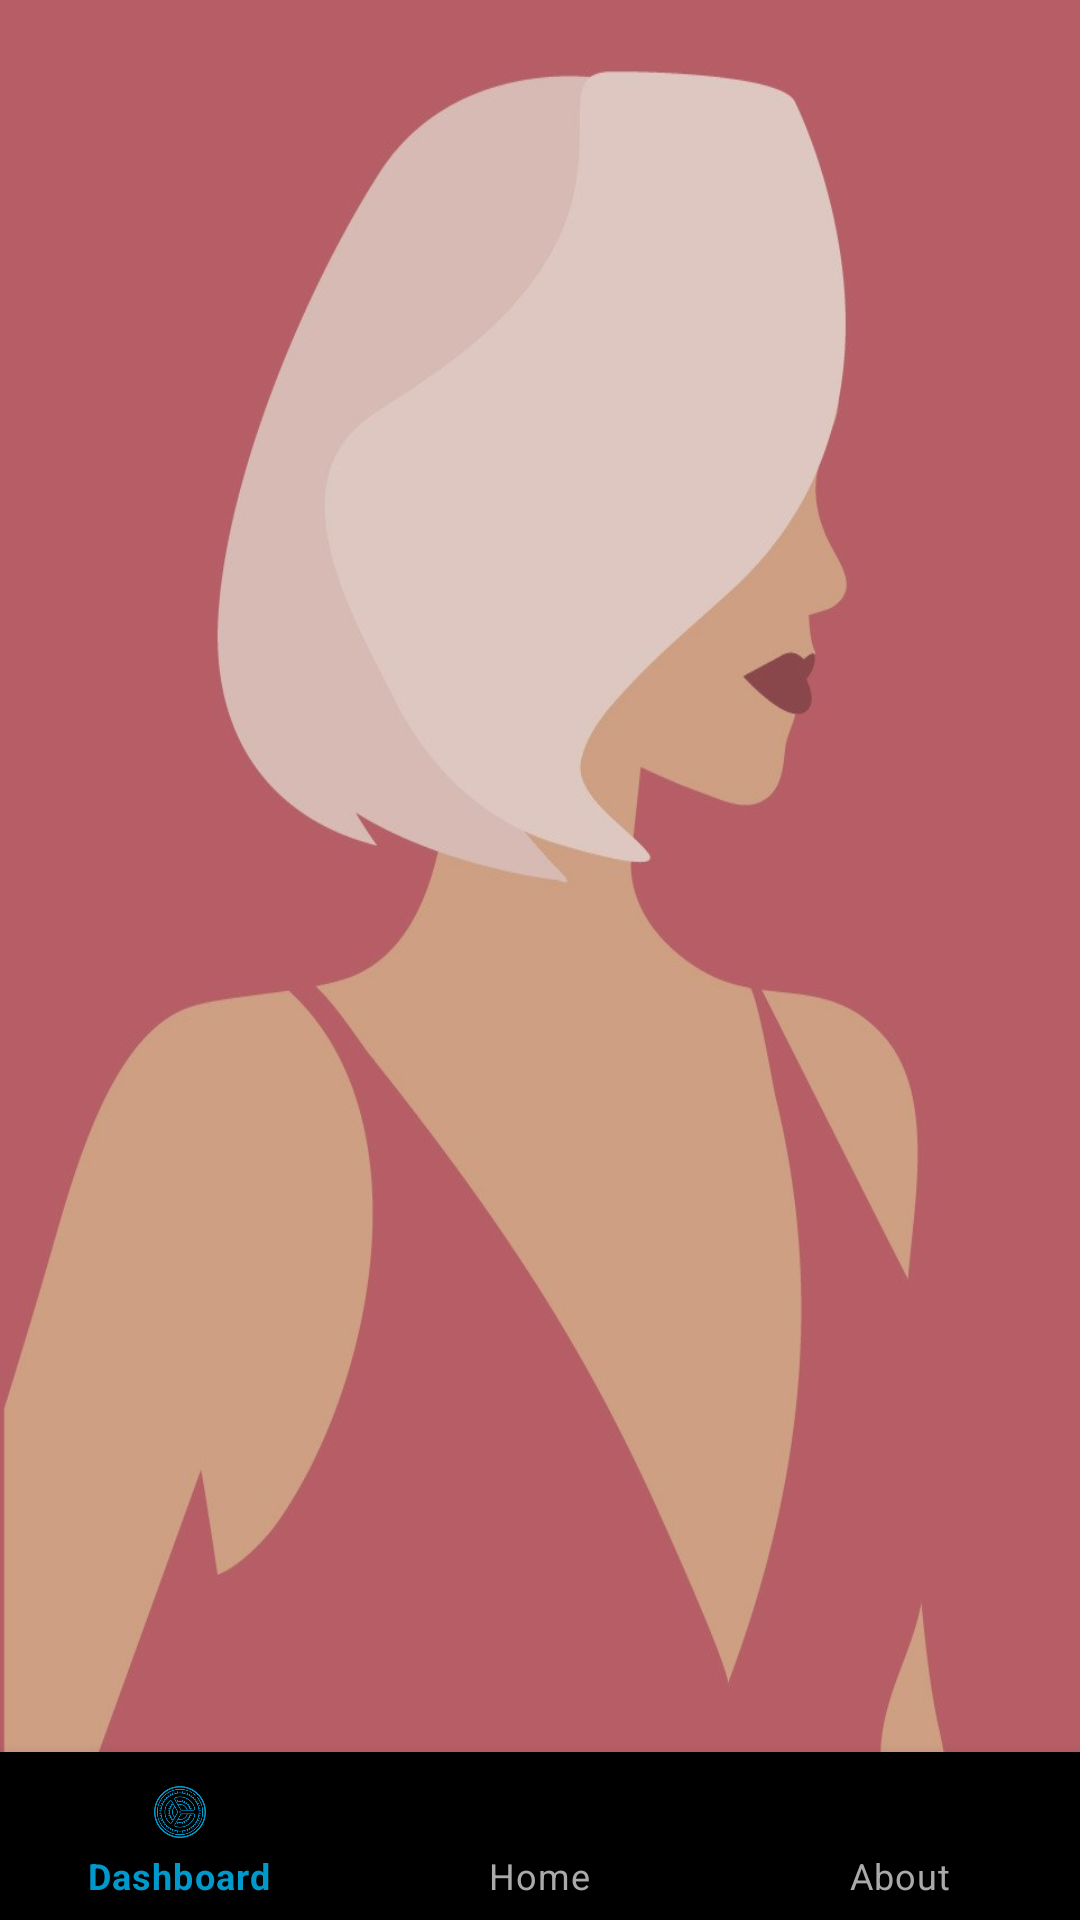

Here is an Android app screen rendered from its layout file. Give the layout XML and the strings, colors and styles it references.
<!-- AndroidManifest.xml: application theme Theme.MyApplication -->
<!-- res/layout/activity_main.xml -->
<?xml version="1.0" encoding="utf-8"?>
<RelativeLayout xmlns:android="http://schemas.android.com/apk/res/android"
    xmlns:app="http://schemas.android.com/apk/res-auto"
    xmlns:tools="http://schemas.android.com/tools"
    android:layout_width="match_parent"
    android:layout_height="match_parent"
    android:layout_centerHorizontal="true"
    android:background="@drawable/lkhdfjkhskfkjkdjkbvsdu"
    tools:context=".MainActivity">

    <com.google.android.material.bottomnavigation.BottomNavigationView
        android:id="@+id/bottom_navigation"
        android:layout_width="match_parent"
        android:layout_height="wrap_content"
        android:layout_alignParentBottom="true"
        app:itemBackground="@color/black"
        app:itemIconTint="@drawable/selector"
        app:itemTextColor="@drawable/selector"
        app:menu="@menu/menu_navigation" />

    <EditText
        android:id="@+id/verifyTextView"
        android:layout_width="wrap_content"
        android:layout_height="wrap_content"
        android:layout_centerInParent="true"

        android:ems="10"
        android:hint="Email Address"
        android:inputType="textEmailAddress"
        android:visibility="gone" />

    <Button
        android:id="@+id/verifyButtom"
        android:layout_width="143dp"
        android:layout_height="89dp"
        android:layout_above="@+id/bottom_navigation"
        android:layout_below="@+id/verifyTextView"
        android:layout_alignParentStart="true"
        android:layout_alignParentEnd="true"
        android:layout_marginStart="133dp"
        android:layout_marginTop="35dp"
        android:layout_marginEnd="135dp"
        android:layout_marginBottom="221dp"
        android:text="Verify"
        android:visibility="gone" />

    <Button
        android:id="@+id/Logout"
        android:layout_width="170dp"
        android:layout_height="89dp"
        android:layout_alignParentStart="true"
        android:layout_alignParentTop="true"
        android:layout_alignParentEnd="true"
        android:layout_alignParentBottom="true"
        android:layout_marginStart="27dp"
        android:layout_marginTop="60dp"
        android:layout_marginEnd="214dp"
        android:layout_marginBottom="697dp"
        android:text="Logout" />

    <Button
        android:id="@+id/FirFire"
        android:layout_width="140dp"
        android:layout_height="140dp"
        android:layout_alignParentStart="true"
        android:layout_alignParentTop="true"
        android:layout_alignParentEnd="true"
        android:layout_alignParentBottom="true"
        android:layout_marginStart="34dp"
        android:layout_marginTop="174dp"
        android:layout_marginEnd="243dp"
        android:layout_marginBottom="492dp"
        android:background="@drawable/rounded_corners"
        android:text="Fir"
        android:textSize="40sp" />

    <Button
        android:id="@+id/sosEmergency"
        android:layout_width="140dp"
        android:layout_height="140dp"
        android:layout_alignParentStart="true"
        android:layout_alignParentTop="true"
        android:layout_alignParentEnd="true"
        android:layout_alignParentBottom="true"
        android:layout_marginStart="177dp"
        android:layout_marginTop="540dp"
        android:layout_marginEnd="100dp"
        android:layout_marginBottom="125dp"
        android:background="@drawable/rounded_corners"
        android:text="SOS"
        android:textSize="40sp" />


</RelativeLayout>
<!-- resources referenced by this layout -->
<resources>
  <!-- drawable lkhdfjkhskfkjkdjkbvsdu: jpg bitmap (drawable, 74363 bytes) -->
  <!-- drawable rounded_corners (drawable) -->
  <?xml version="1.0" encoding="utf-8"?>
  <selector xmlns:android="http://schemas.android.com/apk/res/android">
      <item>
          <shape android:shape="oval">
              <stroke android:color="#FF0000" android:width="5dp" />
              <solid android:color="#FF0000"/>
              <size android:width="150dp" android:height="150dp"/>
              <gradient android:angle="270"
                  android:centerColor="#90150517"
                  android:endColor="#90150517"
                  android:startColor="#90150517" />
          </shape>
      </item>
  </selector>
  <!-- drawable selector (drawable) -->
  <?xml version="1.0" encoding="utf-8"?>
  <selector xmlns:android="http://schemas.android.com/apk/res/android">
      <item
          android:state_selected="true"
          android:color="@android:color/holo_blue_dark"
          />
      <item
          android:state_selected="false"
          android:color="@android:color/darker_gray"
          />
  
  </selector>
  <style name="Theme.MyApplication" parent="Theme.MaterialComponents.DayNight.NoActionBar">
          
          <item name="colorPrimary">@color/design_default_color_primary</item>
          <item name="colorPrimaryVariant">@color/black</item>
          <item name="colorOnPrimary">@color/white</item>
          
          <item name="colorSecondary">@color/teal_200</item>
          <item name="colorSecondaryVariant">@color/teal_700</item>
          <item name="colorOnSecondary">@color/black</item>
          
          <item name="android:statusBarColor" tools:targetApi="l">?attr/colorPrimaryVariant</item>
          
      </style>
  <!-- not gathered from this repository: default colours our renderer supplied (Android Studio template values) -->
  <color name="teal_200">#FF03DAC5</color>
  <color name="teal_700">#FF018786</color>
  <color name="black">#FF000000</color>
  <color name="white">#FFFFFFFF</color>
</resources>
